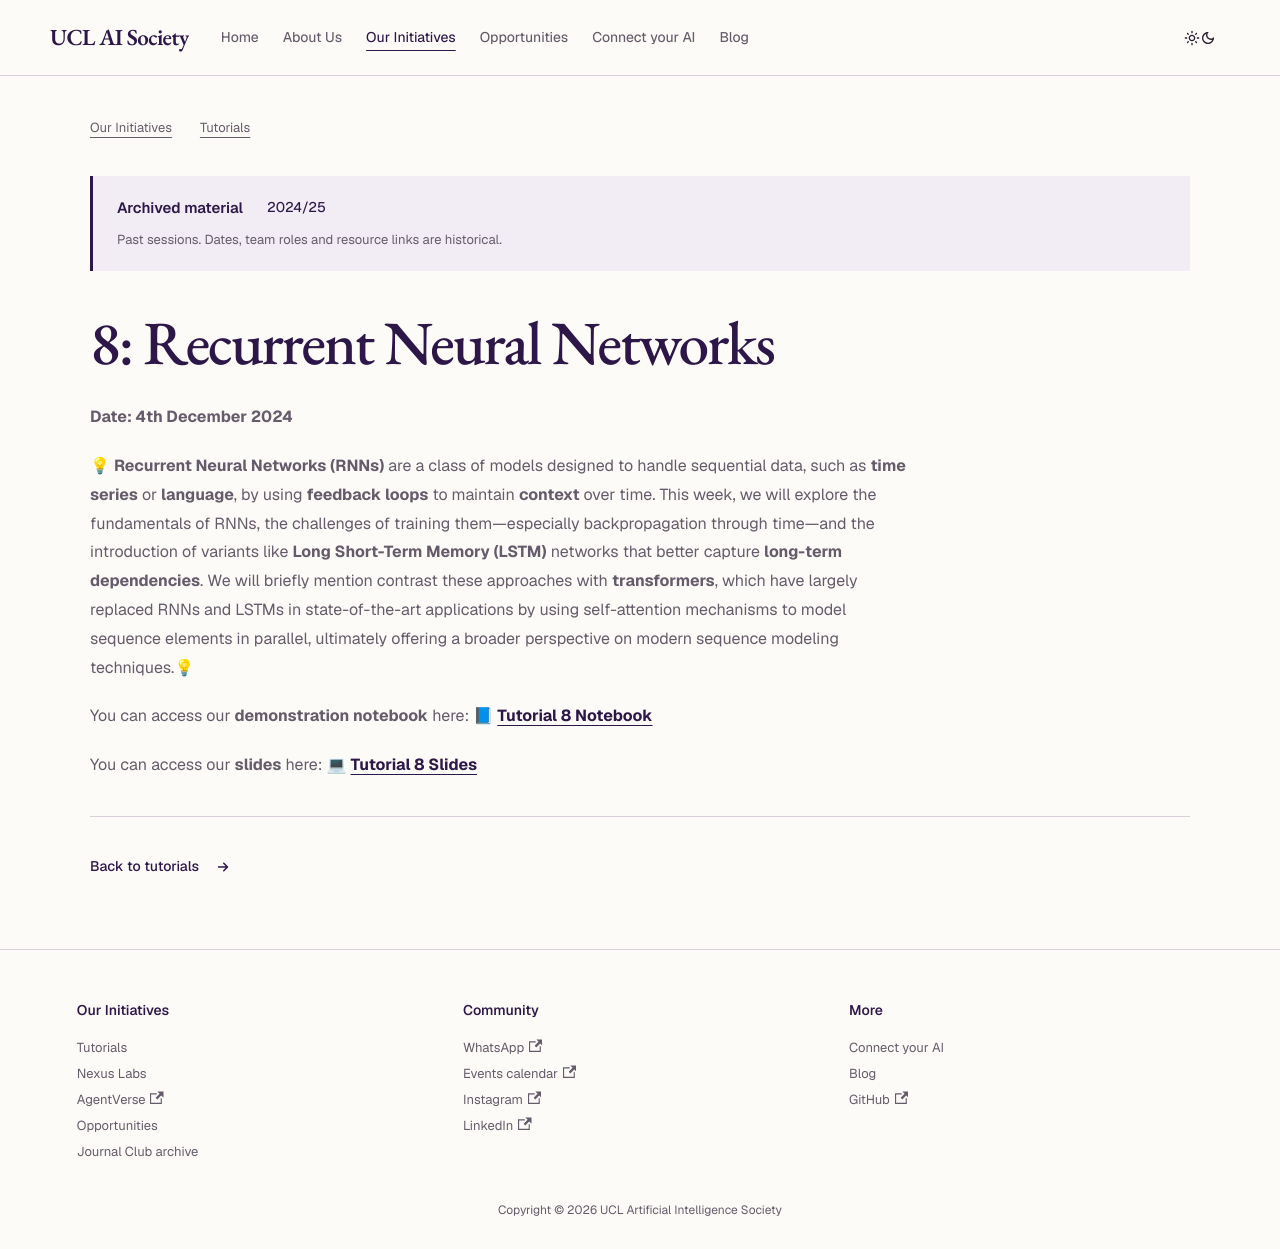

repository: UCLAIS/UCLAIS.github.io · page: our-initiatives/tutorials/2024-2025/rnns/index.html · generator: docusaurus

---
sidebar_position: 10
---

# 8: Recurrent Neural Networks

**Date: 4th December 2024**

💡 **Recurrent Neural Networks (RNNs)** are a class of models designed to handle sequential data, such as **time series** or **language**, by using **feedback loops** to maintain **context** over time. This week, we will explore the fundamentals of RNNs, the challenges of training them—especially backpropagation through time—and the introduction of variants like **Long Short-Term Memory (LSTM)** networks that better capture **long-term dependencies**. We will briefly mention contrast these approaches with **transformers**, which have largely replaced RNNs and LSTMs in state-of-the-art applications by using self-attention mechanisms to model sequence elements in parallel, ultimately offering a broader perspective on modern sequence modeling techniques.💡

You can access our **demonstration notebook** here: 📘 [**Tutorial 8 Notebook**](https://github.com/UCLAIS/ml-tutorials-season-5/blob/main/week-8/rnn.ipynb)

You can access our **slides** here: 💻 [**Tutorial 8 Slides**](https://www.canva.com/design/DAGSEPaNv_I/RpD2FqJCqnRyZxwa_cvsGQ/view?utm_content=DAGSEPaNv_I&utm_campaign=designshare&utm_medium=link2&utm_source=uniquelinks&utlId=h053c9bd49f)
